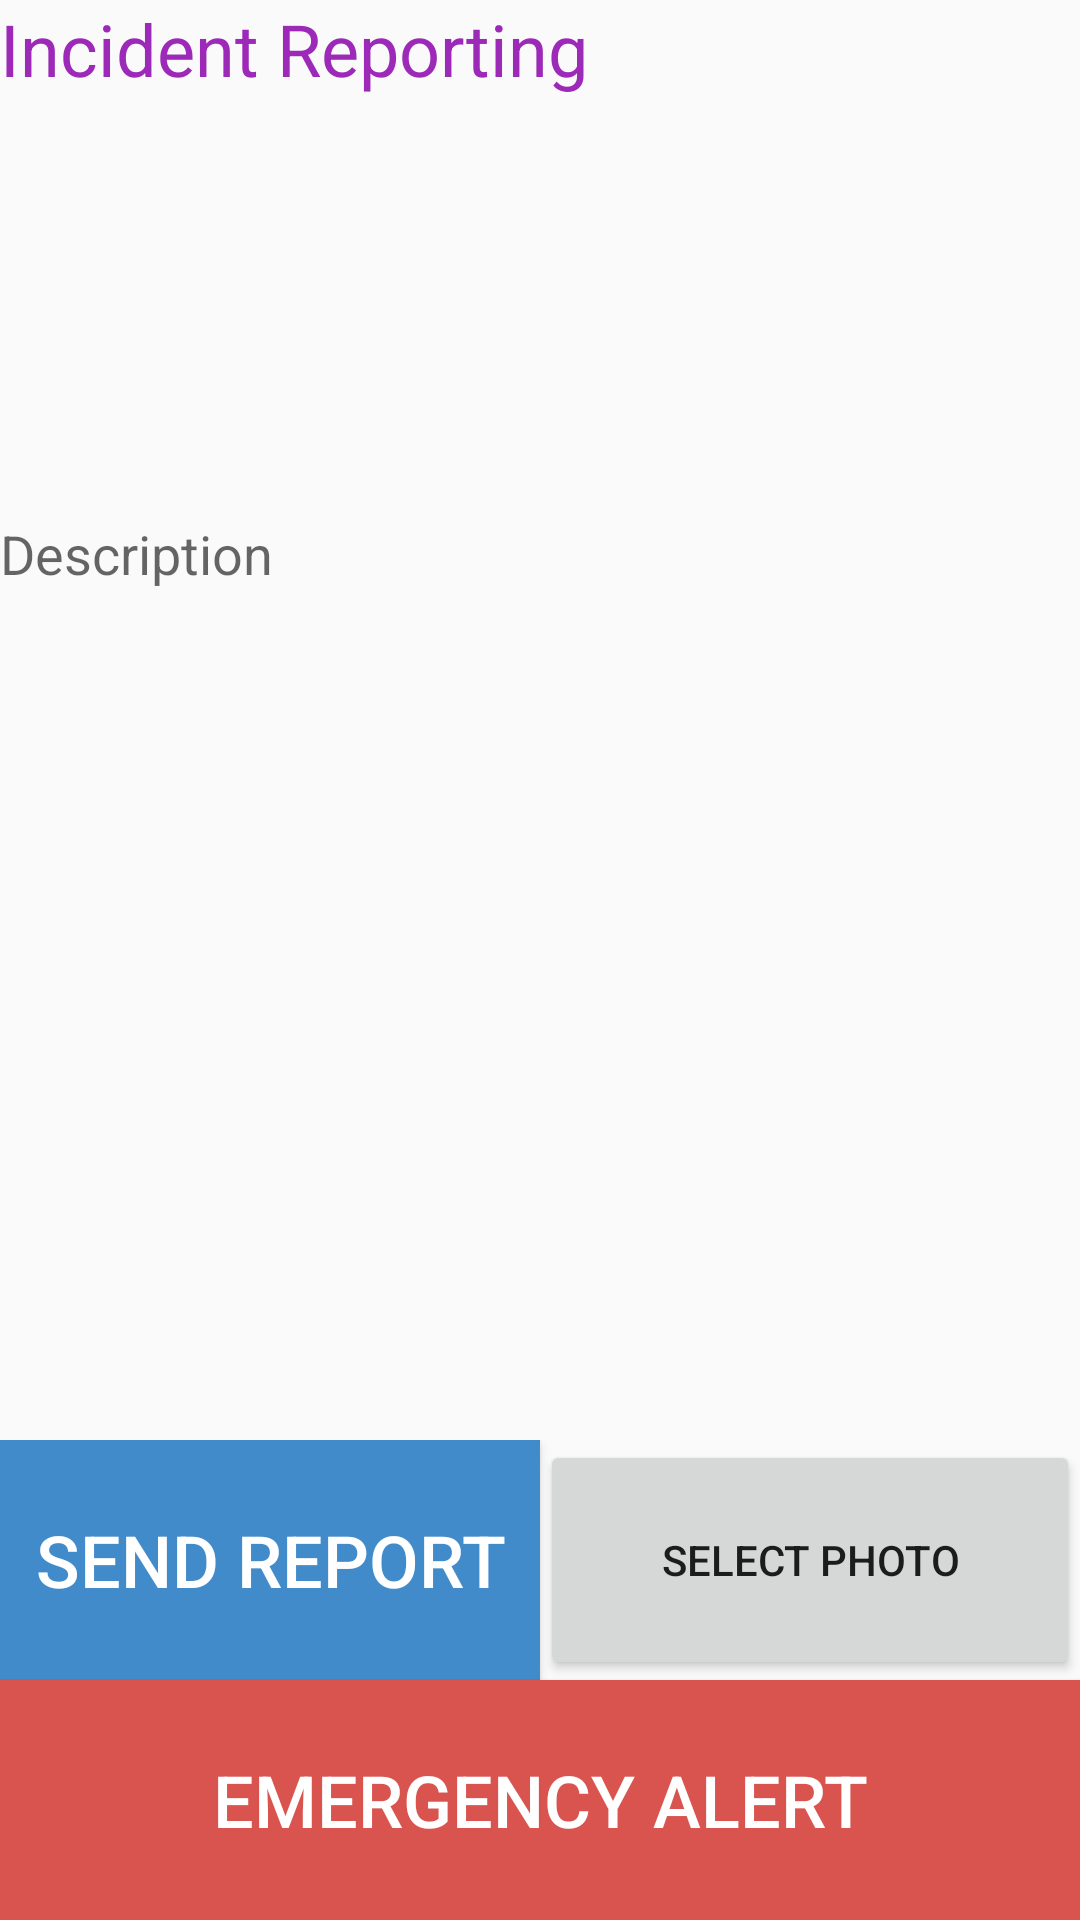

Reconstruct the res/layout file that produces this screen, plus the resources it refers to.
<!-- AndroidManifest.xml: application theme AppTheme -->
<!-- res/layout/fragment_incidentreporting.xml -->
<?xml version="1.0" encoding="utf-8"?>
<LinearLayout xmlns:android="http://schemas.android.com/apk/res/android"
              xmlns:app="http://schemas.android.com/apk/res-auto"
              android:orientation="vertical"
              android:layout_width="match_parent"
              android:layout_height="match_parent"
              android:weightSum="4">
    <TextView
        android:layout_width="match_parent"
        android:layout_height="0dp"
        android:layout_weight="0.5"
        android:text="Incident Reporting"
        android:textColor="#9c29b7"
        android:textSize="24sp"/>

    <LinearLayout
        android:layout_width="match_parent"
        android:layout_height="0dp"
        android:layout_weight="2.5"
        android:orientation="vertical"
        android:weightSum="2">

        <android.support.design.widget.TextInputLayout
            android:id="@+id/input_layout_name"
            android:layout_width="match_parent"
            android:layout_height="match_parent"
            android:layout_weight="1">

        <EditText
            android:id="@+id/input_name"
            android:layout_width="match_parent"
            android:layout_height="match_parent"
            android:background="@android:color/transparent"
            android:singleLine="false"
            android:imeOptions="actionNext"
            android:hint="Description" />

        </android.support.design.widget.TextInputLayout>

        <ImageView
            android:layout_width="match_parent"
            android:layout_height="match_parent"
            android:layout_weight="1"
            android:scaleType="fitCenter"/>
        </LinearLayout>

    <LinearLayout
            android:layout_width="match_parent"
            android:layout_height="0dp"
            android:orientation="horizontal"
            android:layout_weight="0.5"
            android:weightSum="2">

            <Button
                android:layout_width="0dp"
                android:layout_height="match_parent"
                android:layout_weight="1"
                android:text="Send Report"
                android:background="#428bca"
                android:textColor="#ffffff"
                android:textSize="24sp"/>
            <Button
                android:id="@+id/photo"
                android:layout_width="0dp"
                android:layout_height="match_parent"
                android:layout_weight="1"
                android:text="Select Photo"/>
        </LinearLayout>

    <Button
        android:layout_width="match_parent"
        android:layout_height="0dp"
        android:layout_weight="0.5"
        android:text="Emergency Alert"
        android:background="#d9534f"
        android:textColor="#ffffff"
        android:textSize="24sp"/>

</LinearLayout>
<!-- resources referenced by this layout -->
<resources>
  <style name="AppTheme" parent="Theme.AppCompat.Light.NoActionBar">
          
          <item name="colorPrimary">@color/colorPrimary</item>
          <item name="colorPrimaryDark">@color/colorPrimaryDark</item>
          <item name="colorAccent">@color/colorAccent</item>
      </style>
  <!-- not gathered from this repository: default colours our renderer supplied (Android Studio template values) -->
  <color name="colorPrimary">#FF6200EE</color>
  <color name="colorPrimaryDark">#FF3700B3</color>
  <color name="colorAccent">#FF03DAC5</color>
</resources>
